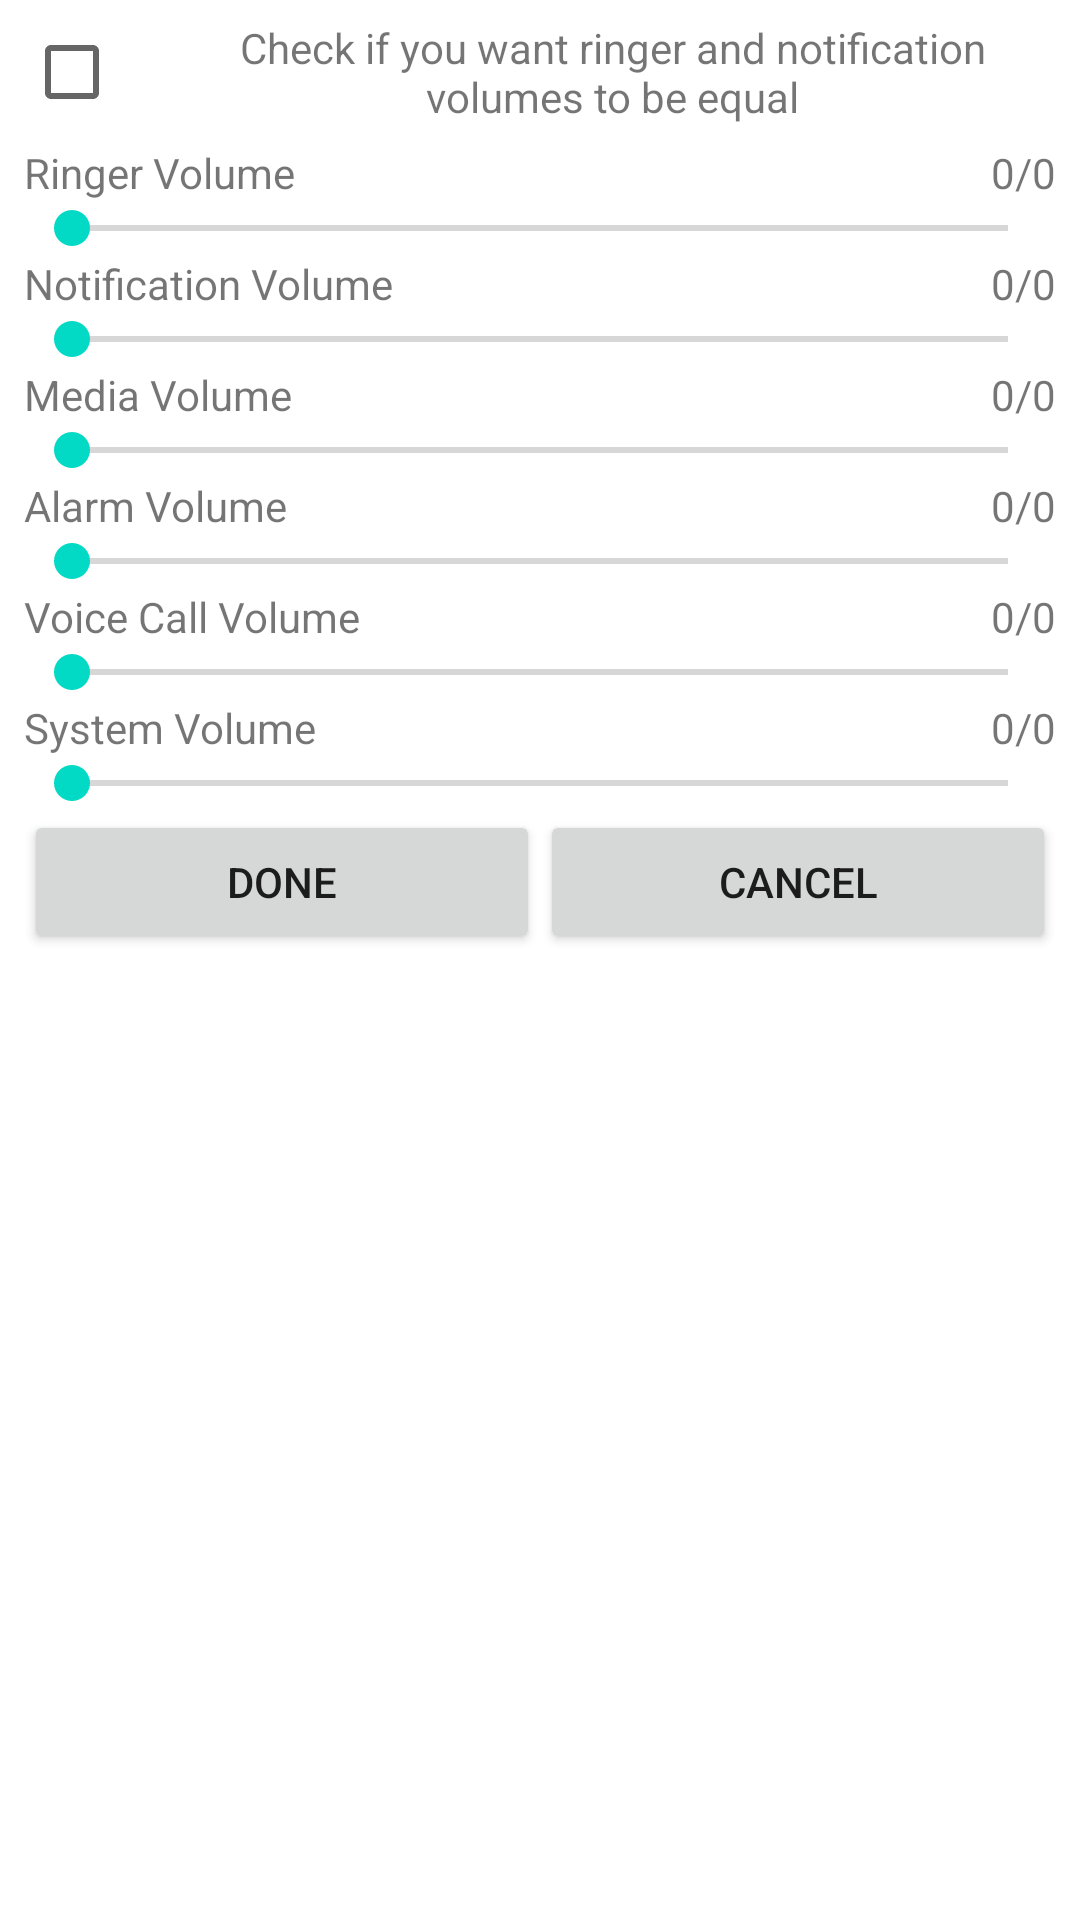

Layout XML and referenced resources for this Android screen:
<!-- AndroidManifest.xml: fallback theme Theme.MaterialComponents.DayNight.NoActionBar -->
<!-- res/layout/volume_dialog.xml -->
<?xml version="1.0" encoding="utf-8"?>
<LinearLayout xmlns:android="http://schemas.android.com/apk/res/android"
    android:orientation="vertical"
    android:layout_width="fill_parent"
    android:layout_height="fill_parent"
    android:paddingLeft="8sp"
    android:paddingRight="8sp"
    android:minWidth="400sp">

  <LinearLayout android:orientation="horizontal"
      android:layout_width="fill_parent"
      android:layout_height="wrap_content">
      <CheckBox android:id="@+id/notification_bind"
          android:layout_width="wrap_content"
          android:layout_height="wrap_content"
          android:layout_gravity="center_vertical|center_horizontal"
          android:layout_weight="0"/>
      <TextView android:layout_weight="1"
          android:layout_height="wrap_content"
          android:layout_width="fill_parent"
          android:text="@string/notification_bind"
          android:layout_gravity="center_vertical|center_horizontal"
          android:gravity="center"/>
  </LinearLayout>

  <LinearLayout android:orientation="horizontal"
      android:layout_width="fill_parent"
      android:layout_height="wrap_content">
      <TextView 
          style="@style/volume_dialog"
          android:gravity="left"
          android:text="@string/ring_vol"/>
      <TextView android:id="@+id/ring_value"
          style="@style/volume_dialog"
          android:gravity="right"
          android:layout_weight="1"
          android:text="0"/>
      <TextView 
          style="@style/volume_dialog"
          android:gravity="right"
          android:layout_weight="0"
          android:text="/"/>
      <TextView android:id="@+id/ring_max"
          style="@style/volume_dialog"
          android:gravity="right"
          android:layout_weight="0"
          android:text="0"/>

  </LinearLayout>

  <SeekBar android:id="@+id/ringer_volume"
      style="@style/seek_dialog"
      android:layout_width="fill_parent"
      android:layout_height="wrap_content"
      android:layout_weight="0"
      />

   <LinearLayout android:orientation="horizontal"
      android:layout_width="fill_parent"
      android:layout_height="wrap_content">

      <TextView 
          style="@style/volume_dialog"
          android:gravity="left"
          android:text="@string/notif_vol"/>
      <TextView android:id="@+id/notif_value"
          style="@style/volume_dialog"
          android:gravity="right"
          android:layout_weight="1"
          android:text="0"/>
      <TextView 
          style="@style/volume_dialog"
          android:gravity="right"
          android:layout_weight="0"
          android:text="/"/>
      <TextView android:id="@+id/notif_max"
          style="@style/volume_dialog"
          android:gravity="right"
          android:layout_weight="0"
          android:text="0"/>

  </LinearLayout> 

  <SeekBar android:id="@+id/notification_volume"
      style="@style/seek_dialog"
      android:layout_width="fill_parent"
      android:layout_height="wrap_content"
      android:layout_weight="0"
    />

   <LinearLayout android:orientation="horizontal"
      android:layout_width="fill_parent"
      android:layout_height="wrap_content">

      <TextView 
          style="@style/volume_dialog"
          android:gravity="left"
          android:text="@string/media_vol"/>
      <TextView android:id="@+id/media_value"
          style="@style/volume_dialog"
          android:gravity="right"
          android:layout_weight="1"
          android:text="0"/>
      <TextView 
          style="@style/volume_dialog"
          android:gravity="right"
          android:layout_weight="0"
          android:text="/"/>
      <TextView android:id="@+id/media_max"
          style="@style/volume_dialog"
          android:gravity="right"
          android:layout_weight="0"
          android:text="0"/>
  </LinearLayout> 

  <SeekBar android:id="@+id/media_volume"
      style="@style/seek_dialog"
      android:layout_width="fill_parent"
      android:layout_height="wrap_content"
      android:layout_weight="0"
    />

   <LinearLayout android:orientation="horizontal"
      android:layout_width="fill_parent"
      android:layout_height="wrap_content">

      <TextView 
          style="@style/volume_dialog"
          android:gravity="left"
          android:text="@string/alarm_vol"/>
      <TextView android:id="@+id/alarm_value"
          style="@style/volume_dialog"
          android:gravity="right"
          android:layout_weight="1"
          android:text="0"/>
      <TextView 
          style="@style/volume_dialog"
          android:gravity="right"
          android:layout_weight="0"
          android:text="/"/>
      <TextView android:id="@+id/alarm_max"
          style="@style/volume_dialog"
          android:gravity="right"
          android:layout_weight="0"
          android:text="0"/>
  </LinearLayout> 

  <SeekBar android:id="@+id/alarm_volume"
      style="@style/seek_dialog"
      android:layout_width="fill_parent"
      android:layout_height="wrap_content"
      android:layout_weight="0"
    />

   <LinearLayout android:orientation="horizontal"
      android:layout_width="fill_parent"
      android:layout_height="wrap_content">

      <TextView 
          style="@style/volume_dialog"
          android:gravity="left"
          android:text="@string/voice_vol"/>
      <TextView android:id="@+id/voice_value"
          style="@style/volume_dialog"
          android:gravity="right"
          android:layout_weight="1"
          android:text="0"/>
      <TextView 
          style="@style/volume_dialog"
          android:gravity="right"
          android:layout_weight="0"
          android:text="/"/>
      <TextView android:id="@+id/voice_max"
          style="@style/volume_dialog"
          android:gravity="right"
          android:layout_weight="0"
          android:text="0"/>
  </LinearLayout> 

  <SeekBar android:id="@+id/voice_call_volume"
      style="@style/seek_dialog"
      android:layout_width="fill_parent"
      android:layout_height="wrap_content"
      android:layout_weight="0"
    />

   <LinearLayout android:orientation="horizontal"
      android:layout_width="fill_parent"
      android:layout_height="wrap_content">

      <TextView 
          style="@style/volume_dialog"
          android:gravity="left"
          android:text="@string/sys_vol"/>
      <TextView android:id="@+id/system_value"
          style="@style/volume_dialog"
          android:gravity="right"
          android:layout_weight="1"
          android:text="0"/>
      <TextView 
          style="@style/volume_dialog"
          android:gravity="right"
          android:layout_weight="0"
          android:text="/"/>
      <TextView android:id="@+id/system_max"
          style="@style/volume_dialog"
          android:gravity="right"
          android:layout_weight="0"
          android:text="0"/>
  </LinearLayout> 

  <SeekBar android:id="@+id/system_volume"
      style="@style/seek_dialog"
      android:layout_width="fill_parent"
      android:layout_height="wrap_content"
      android:layout_weight="0"
    />

   <LinearLayout android:orientation="horizontal"
      android:layout_width="fill_parent"
      android:layout_height="wrap_content">

      <Button android:id="@+id/volume_done"
          android:layout_width="0dp"
          android:layout_height="wrap_content"
          android:gravity="center"
          android:layout_gravity="center"
          android:text="@string/done"
          android:layout_weight="1"/>
      <Button android:id="@+id/volume_cancel"
          android:layout_width="0dp"
          android:layout_height="wrap_content"
          android:gravity="center"
          android:layout_gravity="center"
          android:text="@string/cancel"
          android:layout_weight="1"/>
  </LinearLayout>
</LinearLayout>
<!-- resources referenced by this layout -->
<resources>
  <string name="alarm_vol">Alarm Volume</string>
  <string name="cancel">Cancel</string>
  <string name="done">Done</string>
  <string name="media_vol">Media Volume</string>
  <string name="notif_vol">Notification Volume</string>
  <string name="notification_bind">Check if you want ringer and notification volumes to be equal</string>
  <string name="ring_vol">Ringer Volume</string>
  <string name="sys_vol">System Volume</string>
  <string name="voice_vol">Voice Call Volume</string>
  <style name="seek_dialog">
          <item name="android:maxHeight">16dp</item>
      </style>
  <style name="volume_dialog">
          <item name="android:layout_width">wrap_content</item>
          <item name="android:layout_height">wrap_content</item>
      </style>
</resources>
